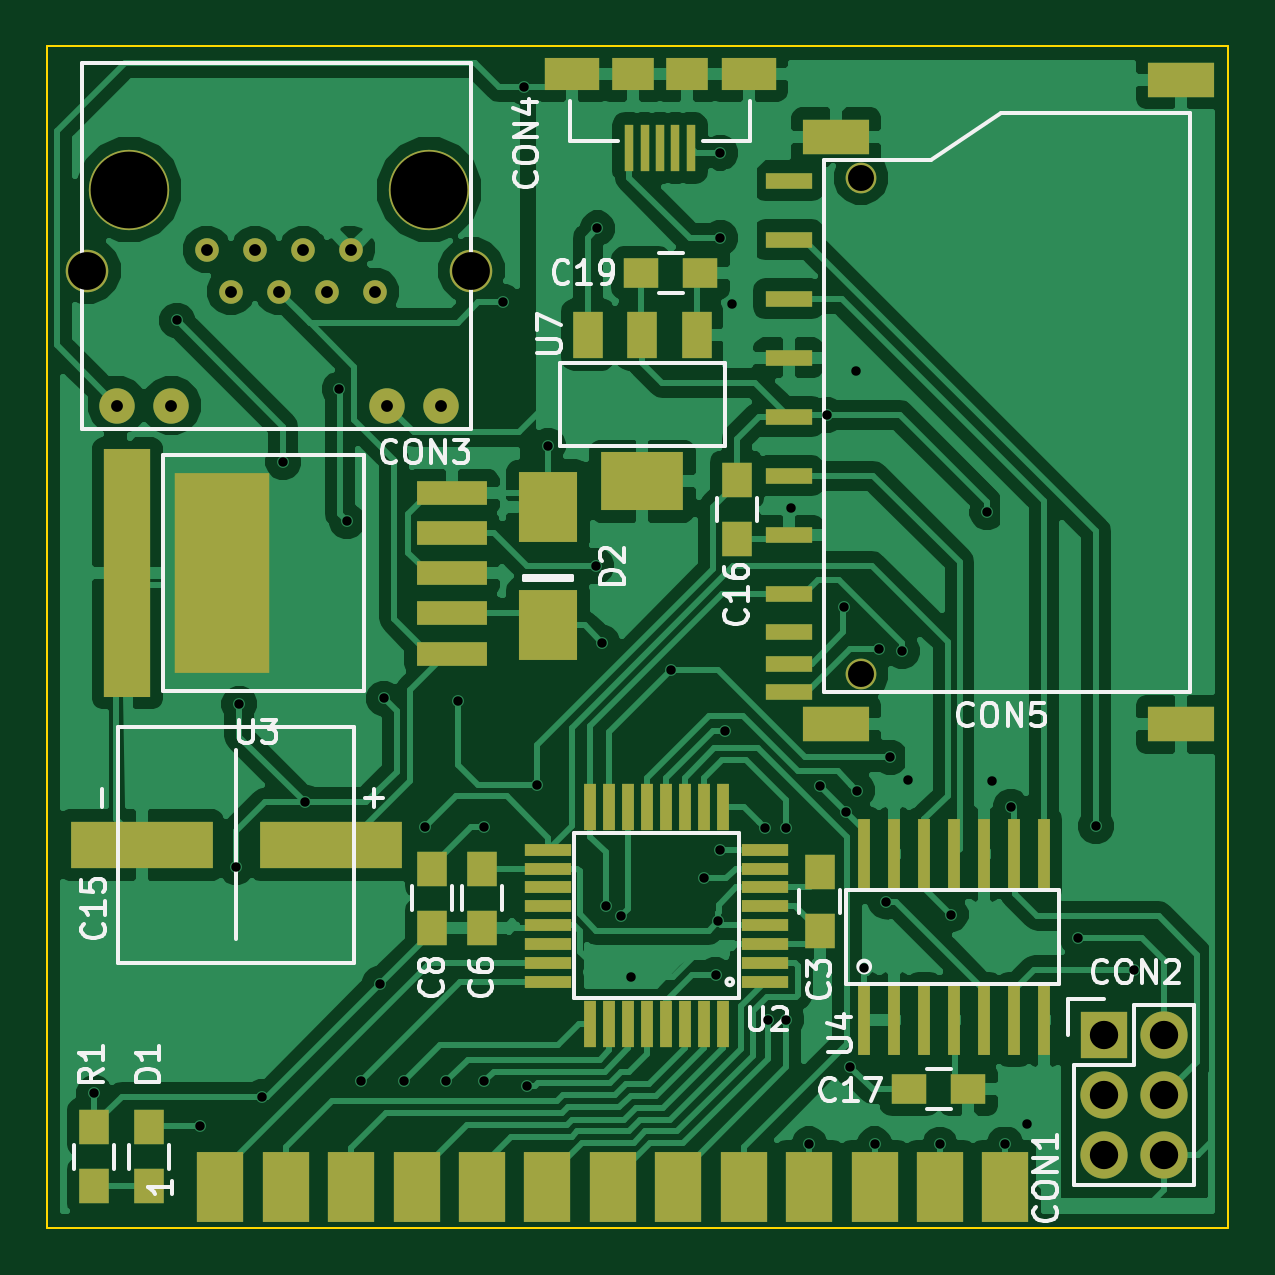
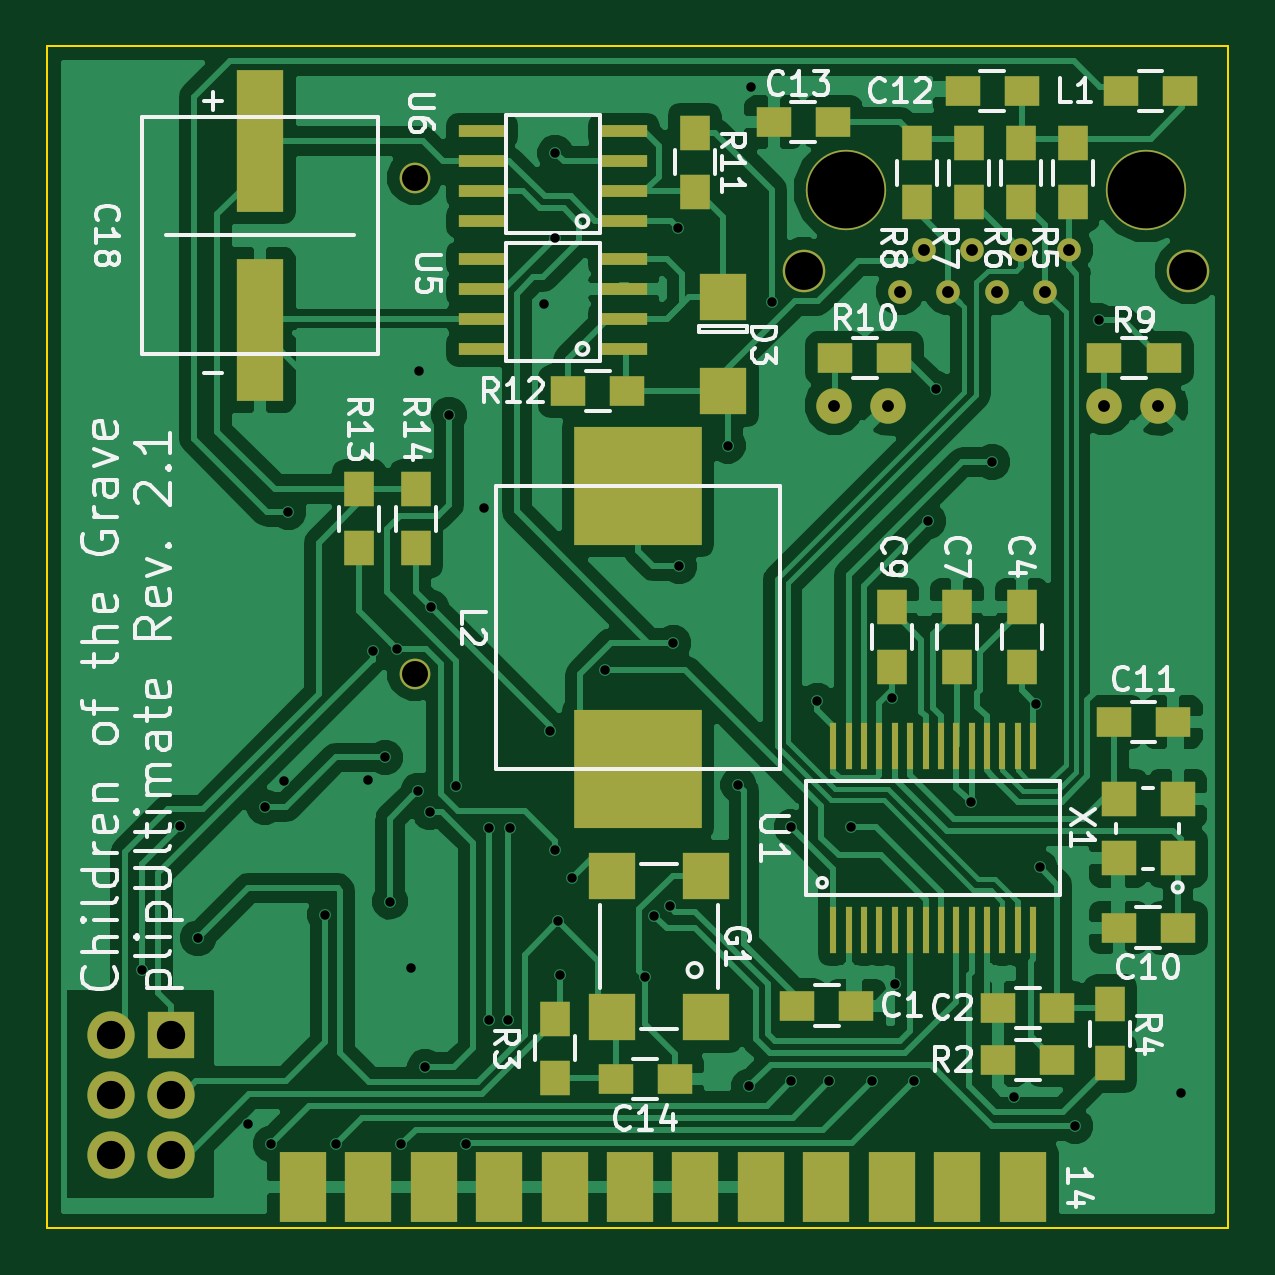
Circuit board: 9 layer files. Board 50.0 x 50.0 mm.
- bottom_copper: plipUltimate-B.Cu.gbl (92377 bytes)
- bottom_mask: plipUltimate-B.Mask.gbs (4247 bytes)
- bottom_silk: plipUltimate-B.SilkS.gbo (36392 bytes)
- outline: plipUltimate-Edge.Cuts.gm1 (491 bytes)
- top_copper: plipUltimate-F.Cu.gtl (102358 bytes)
- top_mask: plipUltimate-F.Mask.gts (4485 bytes)
- top_silk: plipUltimate-F.SilkS.gto (19960 bytes)
- drill: plipUltimate-NPTH.drl (263 bytes)
- drill: plipUltimate.drl (1378 bytes)

=== bottom_copper: plipUltimate-B.Cu.gbl (92377 bytes, source omitted) ===
=== bottom_mask: plipUltimate-B.Mask.gbs ===
G04 #@! TF.FileFunction,Soldermask,Bot*
%FSLAX46Y46*%
G04 Gerber Fmt 4.6, Leading zero omitted, Abs format (unit mm)*
G04 Created by KiCad (PCBNEW 4.0.2-stable) date 01/06/2016 17:52:26*
%MOMM*%
G01*
G04 APERTURE LIST*
%ADD10C,0.150000*%
%ADD11C,1.800000*%
%ADD12C,3.400000*%
%ADD13C,1.500000*%
%ADD14C,1.000000*%
%ADD15R,1.500000X1.500000*%
%ADD16R,2.000000X0.500000*%
%ADD17R,1.250000X1.500000*%
%ADD18R,1.500000X1.250000*%
%ADD19R,2.000000X2.000000*%
%ADD20C,1.300000*%
%ADD21C,2.000000*%
%ADD22R,2.000000X3.000000*%
%ADD23R,2.000000X6.000000*%
%ADD24R,5.400000X5.000000*%
%ADD25R,0.300000X2.000000*%
G04 APERTURE END LIST*
D10*
D11*
X67960000Y-94490000D03*
X51700000Y-94490000D03*
D12*
X66180000Y-91060000D03*
X53480000Y-91060000D03*
D13*
X52970000Y-100200000D03*
X66690000Y-100200000D03*
X64400000Y-100200000D03*
X55260000Y-100200000D03*
D14*
X56760000Y-93600000D03*
X58800000Y-93600000D03*
X60840000Y-93600000D03*
X62880000Y-93600000D03*
X57780000Y-95380000D03*
X59820000Y-95380000D03*
X61860000Y-95380000D03*
X63900000Y-95380000D03*
D15*
X54650000Y-116850000D03*
X54650000Y-119350000D03*
X52150000Y-116850000D03*
X52150000Y-119350000D03*
D16*
X75600000Y-92400000D03*
X75600000Y-91130000D03*
X75600000Y-89860000D03*
X75600000Y-88590000D03*
X81600000Y-88590000D03*
X81600000Y-89860000D03*
X81600000Y-91130000D03*
X81600000Y-92400000D03*
X75600000Y-97800000D03*
X75600000Y-96530000D03*
X75600000Y-95260000D03*
X75600000Y-93990000D03*
X81600000Y-93990000D03*
X81600000Y-95260000D03*
X81600000Y-96530000D03*
X81600000Y-97800000D03*
D17*
X84400000Y-103750000D03*
X84400000Y-106250000D03*
X86800000Y-103750000D03*
X86800000Y-106250000D03*
D18*
X75450000Y-99600000D03*
X77950000Y-99600000D03*
D17*
X72600000Y-91150000D03*
X72600000Y-88650000D03*
D18*
X66650000Y-98200000D03*
X64150000Y-98200000D03*
X55250000Y-98200000D03*
X52750000Y-98200000D03*
D17*
X63200000Y-91600000D03*
X63200000Y-89100000D03*
X61000000Y-91600000D03*
X61000000Y-89100000D03*
X58800000Y-89100000D03*
X58800000Y-91600000D03*
X56600000Y-89100000D03*
X56600000Y-91600000D03*
X55000000Y-125550000D03*
X55000000Y-128050000D03*
X78500000Y-128650000D03*
X78500000Y-126150000D03*
D18*
X57250000Y-127900000D03*
X59750000Y-127900000D03*
X54550000Y-86900000D03*
X52050000Y-86900000D03*
D19*
X72100000Y-126100000D03*
X72100000Y-120100000D03*
X76100000Y-120100000D03*
X76100000Y-126100000D03*
X71400000Y-99600000D03*
X71400000Y-95600000D03*
D20*
X84450000Y-111550000D03*
X84450000Y-90550000D03*
D19*
X94750000Y-126860000D03*
D21*
X97290000Y-126860000D03*
X94750000Y-129400000D03*
X97290000Y-129400000D03*
X94750000Y-131940000D03*
X97290000Y-131940000D03*
D22*
X58715000Y-133300000D03*
X61485000Y-133300000D03*
X64255000Y-133300000D03*
X67025000Y-133300000D03*
X69795000Y-133300000D03*
X72565000Y-133300000D03*
X75335000Y-133300000D03*
X78105000Y-133300000D03*
X80875000Y-133300000D03*
X83645000Y-133300000D03*
X86415000Y-133300000D03*
X89185000Y-133300000D03*
D23*
X91000000Y-89000000D03*
X91000000Y-97000000D03*
D18*
X75950000Y-128700000D03*
X73450000Y-128700000D03*
X69250000Y-88200000D03*
X66750000Y-88200000D03*
X61250000Y-86900000D03*
X58750000Y-86900000D03*
X52350000Y-113600000D03*
X54850000Y-113600000D03*
X54650000Y-122300000D03*
X52150000Y-122300000D03*
D17*
X64250000Y-108750000D03*
X64250000Y-111250000D03*
X61500000Y-108750000D03*
X61500000Y-111250000D03*
X58750000Y-108750000D03*
X58750000Y-111250000D03*
D18*
X59750000Y-125700000D03*
X57250000Y-125700000D03*
X65750000Y-125600000D03*
X68250000Y-125600000D03*
D24*
X75000000Y-103600000D03*
X75000000Y-115600000D03*
D25*
X66725000Y-114600000D03*
X66725000Y-122400000D03*
X66075000Y-114600000D03*
X66075000Y-122400000D03*
X65425000Y-114600000D03*
X65425000Y-122400000D03*
X64775000Y-114600000D03*
X64775000Y-122400000D03*
X64125000Y-114600000D03*
X64125000Y-122400000D03*
X63475000Y-114600000D03*
X63475000Y-122400000D03*
X62825000Y-114600000D03*
X62825000Y-122400000D03*
X62175000Y-114600000D03*
X62175000Y-122400000D03*
X61525000Y-114600000D03*
X61525000Y-122400000D03*
X60875000Y-114600000D03*
X60875000Y-122400000D03*
X60225000Y-114600000D03*
X60225000Y-122400000D03*
X59575000Y-114600000D03*
X59575000Y-122400000D03*
X58925000Y-114600000D03*
X58925000Y-122400000D03*
X58275000Y-114600000D03*
X58275000Y-122400000D03*
M02*

=== bottom_silk: plipUltimate-B.SilkS.gbo (36392 bytes, source omitted) ===
=== outline: plipUltimate-Edge.Cuts.gm1 ===
G04 #@! TF.FileFunction,Profile,NP*
%FSLAX46Y46*%
G04 Gerber Fmt 4.6, Leading zero omitted, Abs format (unit mm)*
G04 Created by KiCad (PCBNEW 4.0.2-stable) date 01/06/2016 17:52:26*
%MOMM*%
G01*
G04 APERTURE LIST*
%ADD10C,0.150000*%
%ADD11C,0.100000*%
G04 APERTURE END LIST*
D10*
D11*
X50000000Y-135000000D02*
X50000000Y-85000000D01*
X100000000Y-135000000D02*
X50000000Y-135000000D01*
X100000000Y-85000000D02*
X100000000Y-135000000D01*
X50000000Y-85000000D02*
X100000000Y-85000000D01*
M02*

=== top_copper: plipUltimate-F.Cu.gtl (102358 bytes, source omitted) ===
=== top_mask: plipUltimate-F.Mask.gts ===
G04 #@! TF.FileFunction,Soldermask,Top*
%FSLAX46Y46*%
G04 Gerber Fmt 4.6, Leading zero omitted, Abs format (unit mm)*
G04 Created by KiCad (PCBNEW 4.0.2-stable) date 01/06/2016 17:52:26*
%MOMM*%
G01*
G04 APERTURE LIST*
%ADD10C,0.150000*%
%ADD11R,0.500000X3.000000*%
%ADD12C,1.800000*%
%ADD13C,3.400000*%
%ADD14C,1.500000*%
%ADD15C,1.000000*%
%ADD16R,1.250000X2.000000*%
%ADD17R,3.500000X2.500000*%
%ADD18R,2.000000X10.500000*%
%ADD19R,3.000000X1.000000*%
%ADD20R,4.000000X8.500000*%
%ADD21R,1.250000X1.500000*%
%ADD22R,2.500000X3.000000*%
%ADD23R,2.000000X0.700000*%
%ADD24C,1.300000*%
%ADD25R,2.800000X1.500000*%
%ADD26R,0.400000X2.000000*%
%ADD27R,1.800000X1.400000*%
%ADD28R,2.300000X1.400000*%
%ADD29R,2.000000X2.000000*%
%ADD30C,2.000000*%
%ADD31R,2.000000X3.000000*%
%ADD32R,1.500000X1.250000*%
%ADD33R,6.000000X2.000000*%
%ADD34R,2.000000X0.500000*%
%ADD35R,0.500000X2.000000*%
G04 APERTURE END LIST*
D10*
D11*
X84590000Y-126200000D03*
X85860000Y-126200000D03*
X87130000Y-126200000D03*
X88400000Y-126200000D03*
X89670000Y-126200000D03*
X90940000Y-126200000D03*
X92210000Y-126200000D03*
X92210000Y-119200000D03*
X90940000Y-119200000D03*
X89670000Y-119200000D03*
X88400000Y-119200000D03*
X87130000Y-119200000D03*
X85860000Y-119200000D03*
X84590000Y-119200000D03*
D12*
X67960000Y-94490000D03*
X51700000Y-94490000D03*
D13*
X66180000Y-91060000D03*
X53480000Y-91060000D03*
D14*
X52970000Y-100200000D03*
X66690000Y-100200000D03*
X64400000Y-100200000D03*
X55260000Y-100200000D03*
D15*
X56760000Y-93600000D03*
X58800000Y-93600000D03*
X60840000Y-93600000D03*
X62880000Y-93600000D03*
X57780000Y-95380000D03*
X59820000Y-95380000D03*
X61860000Y-95380000D03*
X63900000Y-95380000D03*
D16*
X75200000Y-97200000D03*
X72900000Y-97200000D03*
X77500000Y-97200000D03*
D17*
X75200000Y-103400000D03*
D18*
X53400000Y-107300000D03*
D19*
X67150000Y-107300000D03*
X67150000Y-105600000D03*
X67150000Y-103900000D03*
X67150000Y-109000000D03*
X67150000Y-110700000D03*
D20*
X57400000Y-107300000D03*
D21*
X52000000Y-133250000D03*
X52000000Y-130750000D03*
D22*
X71200000Y-109500000D03*
X71200000Y-104500000D03*
D21*
X54300000Y-133250000D03*
X54300000Y-130750000D03*
D23*
X81400000Y-112325000D03*
X81400000Y-111125000D03*
X81400000Y-109805000D03*
X81400000Y-108175000D03*
X81400000Y-105675000D03*
X81400000Y-103175000D03*
X81400000Y-100675000D03*
X81400000Y-98175000D03*
X81400000Y-95675000D03*
X81400000Y-93175000D03*
X81400000Y-90675000D03*
D24*
X84450000Y-111550000D03*
X84450000Y-90550000D03*
D25*
X83400000Y-113700000D03*
X98000000Y-113700000D03*
X98000000Y-86400000D03*
X83400000Y-88825000D03*
D26*
X75950000Y-89300000D03*
X75300000Y-89300000D03*
X76600000Y-89300000D03*
X77250000Y-89300000D03*
X74650000Y-89300000D03*
D27*
X74800000Y-86150000D03*
X77100000Y-86150000D03*
D28*
X72200000Y-86150000D03*
X79700000Y-86150000D03*
D29*
X94750000Y-126860000D03*
D30*
X97290000Y-126860000D03*
X94750000Y-129400000D03*
X97290000Y-129400000D03*
X94750000Y-131940000D03*
X97290000Y-131940000D03*
D31*
X57330000Y-133300000D03*
X60100000Y-133300000D03*
X62870000Y-133300000D03*
X65640000Y-133300000D03*
X68410000Y-133300000D03*
X71180000Y-133300000D03*
X73950000Y-133300000D03*
X76720000Y-133300000D03*
X79490000Y-133300000D03*
X82260000Y-133300000D03*
X85030000Y-133300000D03*
X87800000Y-133300000D03*
X90570000Y-133300000D03*
D32*
X75150000Y-94600000D03*
X77650000Y-94600000D03*
X86500000Y-129150000D03*
X89000000Y-129150000D03*
D21*
X79200000Y-103350000D03*
X79200000Y-105850000D03*
D33*
X62000000Y-118800000D03*
X54000000Y-118800000D03*
D21*
X66300000Y-122300000D03*
X66300000Y-119800000D03*
X68400000Y-119800000D03*
X68400000Y-122300000D03*
X82700000Y-119950000D03*
X82700000Y-122450000D03*
D34*
X80400000Y-124600000D03*
X80400000Y-123800000D03*
X80400000Y-123000000D03*
X80400000Y-122200000D03*
X80400000Y-121400000D03*
X80400000Y-120600000D03*
X80400000Y-119800000D03*
X80400000Y-119000000D03*
D35*
X78600000Y-117200000D03*
X77800000Y-117200000D03*
X77000000Y-117200000D03*
X76200000Y-117200000D03*
X75400000Y-117200000D03*
X74600000Y-117200000D03*
X73800000Y-117200000D03*
X73000000Y-117200000D03*
D34*
X71200000Y-119000000D03*
X71200000Y-119800000D03*
X71200000Y-120600000D03*
X71200000Y-121400000D03*
X71200000Y-122200000D03*
X71200000Y-123000000D03*
X71200000Y-123800000D03*
X71200000Y-124600000D03*
D35*
X73000000Y-126400000D03*
X73800000Y-126400000D03*
X74600000Y-126400000D03*
X75400000Y-126400000D03*
X76200000Y-126400000D03*
X77000000Y-126400000D03*
X77800000Y-126400000D03*
X78600000Y-126400000D03*
M02*

=== top_silk: plipUltimate-F.SilkS.gto (19960 bytes, source omitted) ===
=== drill: plipUltimate-NPTH.drl ===
M48
;DRILL file {KiCad 4.0.2-stable} date 01/06/2016 17:54:01
;FORMAT={-:-/ absolute / metric / decimal}
FMAT,2
METRIC,TZ
T1C1.100
T2C1.600
T3C3.250
%
G90
G05
M71
T1
X84.45Y-90.55
X84.45Y-111.55
T2
X51.7Y-94.49
X67.96Y-94.49
T3
X53.48Y-91.06
X66.18Y-91.06
T0
M30

=== drill: plipUltimate.drl ===
M48
;DRILL file {KiCad 4.0.2-stable} date 01/06/2016 17:54:01
;FORMAT={-:-/ absolute / metric / decimal}
FMAT,2
METRIC,TZ
T1C0.400
T2C0.500
T3C1.200
%
G90
G05
M71
T1
X52.Y-129.3
X55.5Y-96.6
X56.492Y-130.708
X58.Y-119.75
X58.14Y-112.827
X59.1Y-129.475
X60.Y-102.6
X60.9Y-117.
X62.375Y-99.5
X62.7Y-105.1
X63.3Y-128.8
X64.1Y-124.691
X64.25Y-112.6
X65.1Y-128.8
X66.Y-118.05
X66.9Y-128.8
X67.4Y-112.7
X68.5Y-118.05
X68.5Y-128.8
X69.319Y-95.818
X70.2Y-86.725
X70.3Y-129.025
X70.75Y-116.25
X71.2Y-101.9
X73.25Y-107.
X73.3Y-92.7
X73.5Y-110.25
X73.662Y-121.378
X74.3Y-121.8
X74.7Y-124.4
X76.4Y-111.4
X77.8Y-120.2
X78.3Y-124.3
X78.386Y-122.04
X78.5Y-89.5
X78.5Y-119.
X78.5Y-93.1
X78.718Y-113.975
X78.987Y-95.913
X80.4Y-118.1
X80.5Y-126.2
X81.3Y-126.2
X81.3Y-118.1
X81.5Y-104.525
X82.265Y-131.475
X82.7Y-116.3
X83.Y-100.6
X83.75Y-108.75
X83.8Y-117.4
X84.Y-128.2
X84.25Y-98.75
X84.3Y-116.5
X84.6Y-124.
X85.027Y-131.477
X85.2Y-110.5
X85.5Y-121.2
X85.7Y-115.1
X86.2Y-110.6
X86.443Y-116.038
X87.8Y-131.481
X88.253Y-121.747
X89.8Y-104.7
X90.Y-116.1
X90.547Y-131.455
X90.8Y-117.2
X91.5Y-130.6
X93.625Y-122.75
X94.4Y-118.
X96.Y-124.1
T2
X52.97Y-100.2
X55.26Y-100.2
X56.76Y-93.6
X57.78Y-95.38
X58.8Y-93.6
X59.82Y-95.38
X60.84Y-93.6
X61.86Y-95.38
X62.88Y-93.6
X63.9Y-95.38
X64.4Y-100.2
X66.69Y-100.2
T3
X94.75Y-126.86
X94.75Y-129.4
X94.75Y-131.94
X97.29Y-126.86
X97.29Y-129.4
X97.29Y-131.94
T0
M30

